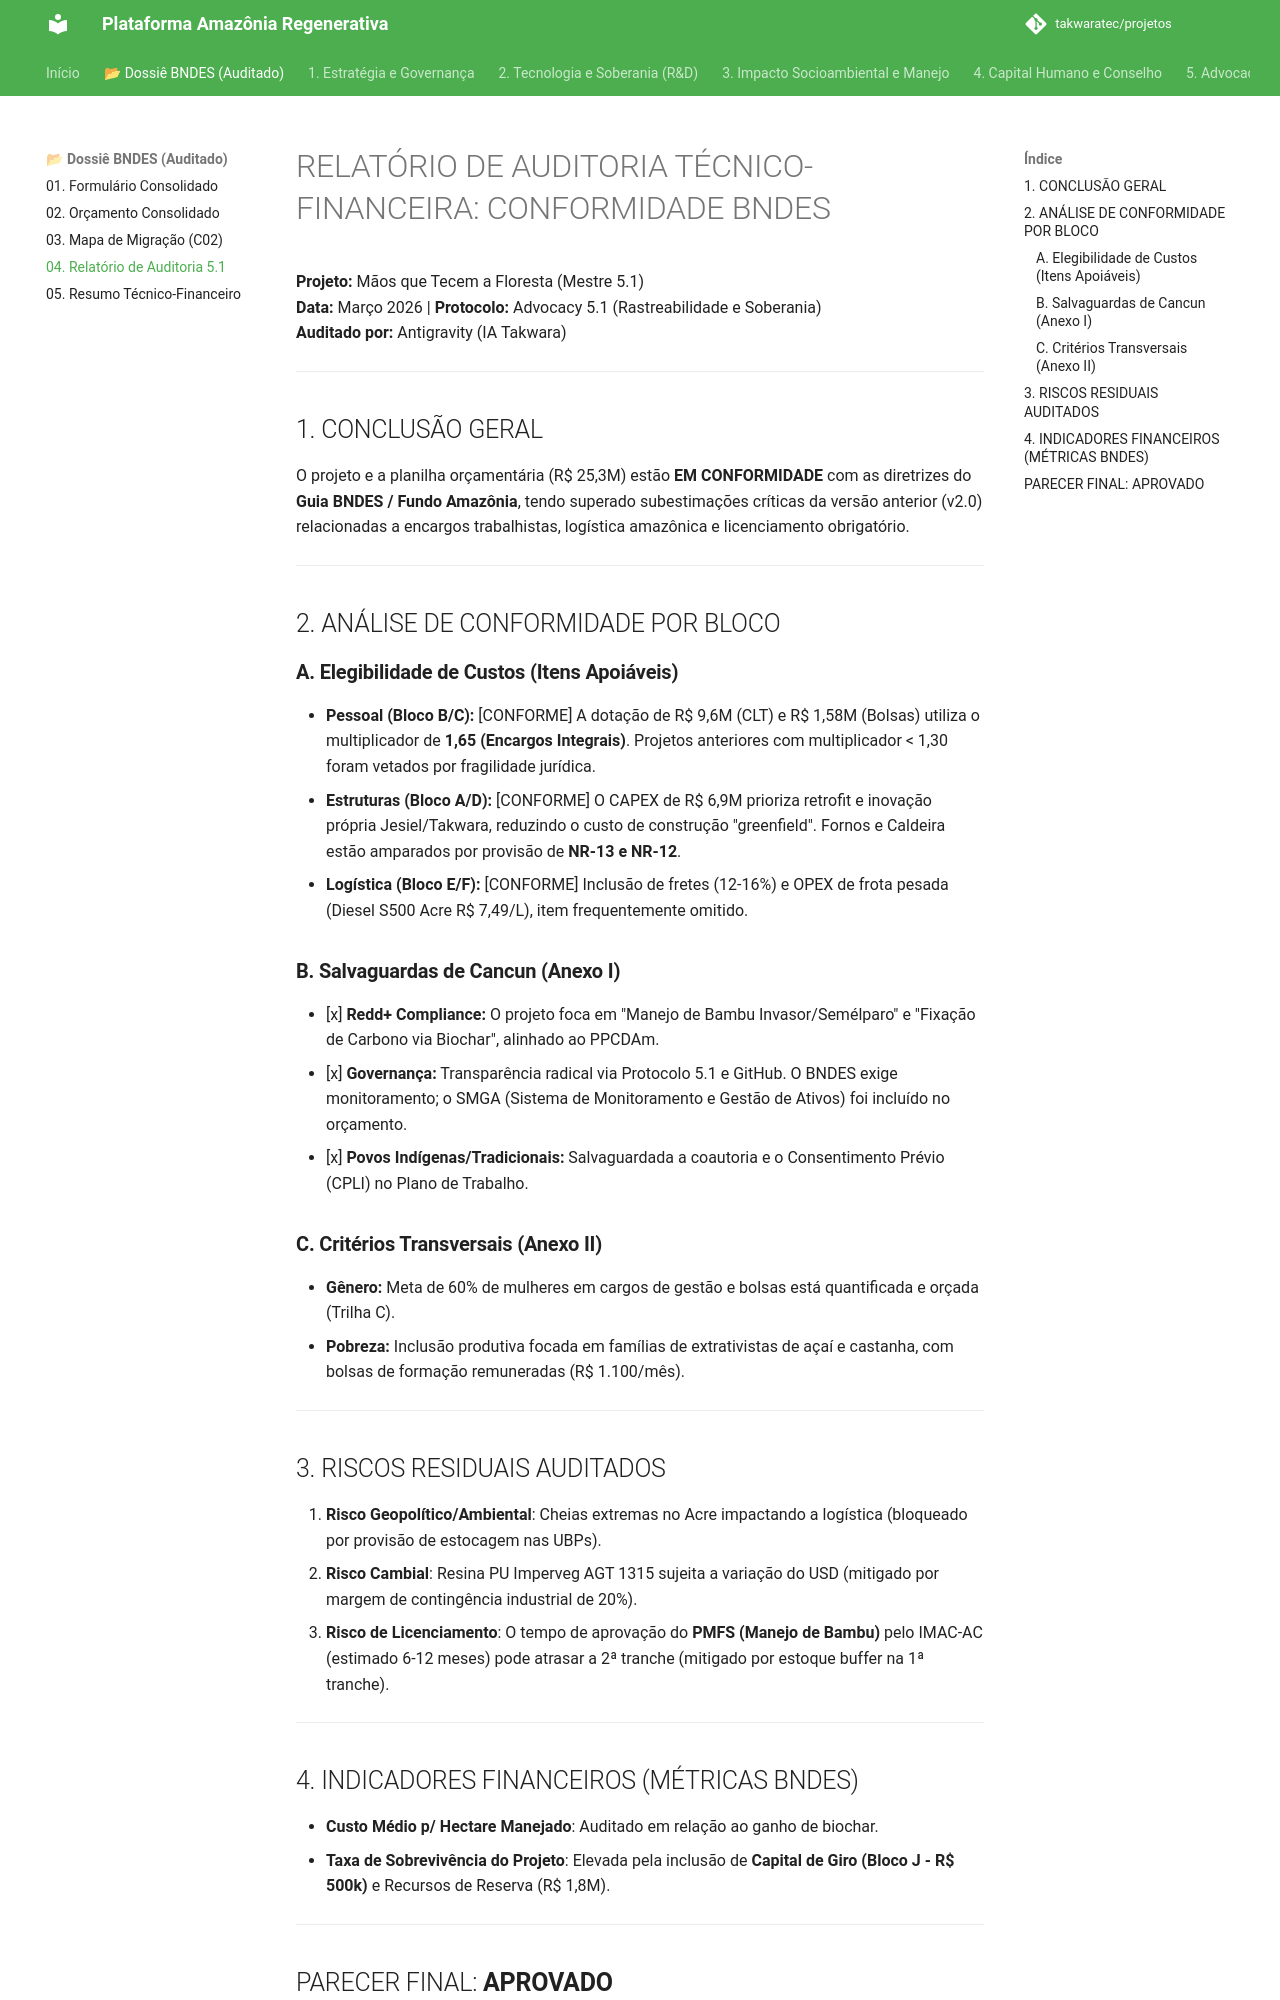

repository: takwaratec/projetos · page: 09_DOSSIE_BNDES/06_RELATORIO_AUDITORIA_5.1/index.html · generator: mkdocs

# RELATÓRIO DE AUDITORIA TÉCNICO-FINANCEIRA: CONFORMIDADE BNDES
**Projeto:** Mãos que Tecem a Floresta (Mestre 5.1)  
**Data:** Março 2026 | **Protocolo:** Advocacy 5.1 (Rastreabilidade e Soberania)  
**Auditado por:** Antigravity (IA Takwara)

---

## 1. CONCLUSÃO GERAL
O projeto e a planilha orçamentária (R$ 25,3M) estão **EM CONFORMIDADE** com as diretrizes do **Guia BNDES / Fundo Amazônia**, tendo superado subestimações críticas da versão anterior (v2.0) relacionadas a encargos trabalhistas, logística amazônica e licenciamento obrigatório.

---

## 2. ANÁLISE DE CONFORMIDADE POR BLOCO

### **A. Elegibilidade de Custos (Itens Apoiáveis)**
- **Pessoal (Bloco B/C):** [CONFORME] A dotação de R$ 9,6M (CLT) e R$ 1,58M (Bolsas) utiliza o multiplicador de **1,65 (Encargos Integrais)**. Projetos anteriores com multiplicador < 1,30 foram vetados por fragilidade jurídica.
- **Estruturas (Bloco A/D):** [CONFORME] O CAPEX de R$ 6,9M prioriza retrofit e inovação própria Jesiel/Takwara, reduzindo o custo de construção "greenfield". Fornos e Caldeira estão amparados por provisão de **NR-13 e NR-12**.
- **Logística (Bloco E/F):** [CONFORME] Inclusão de fretes (12-16%) e OPEX de frota pesada (Diesel S500 Acre R$ 7,49/L), item frequentemente omitido.

### **B. Salvaguardas de Cancun (Anexo I)**
- [x] **Redd+ Compliance:** O projeto foca em "Manejo de Bambu Invasor/Semélparo" e "Fixação de Carbono via Biochar", alinhado ao PPCDAm.
- [x] **Governança:** Transparência radical via Protocolo 5.1 e GitHub. O BNDES exige monitoramento; o SMGA (Sistema de Monitoramento e Gestão de Ativos) foi incluído no orçamento.
- [x] **Povos Indígenas/Tradicionais:** Salvaguardada a coautoria e o Consentimento Prévio (CPLI) no Plano de Trabalho.

### **C. Critérios Transversais (Anexo II)**
- **Gênero:** Meta de 60% de mulheres em cargos de gestão e bolsas está quantificada e orçada (Trilha C).
- **Pobreza:** Inclusão produtiva focada em famílias de extrativistas de açaí e castanha, com bolsas de formação remuneradas (R$ 1.100/mês).

---

## 3. RISCOS RESIDUAIS AUDITADOS
1. **Risco Geopolítico/Ambiental**: Cheias extremas no Acre impactando a logística (bloqueado por provisão de estocagem nas UBPs).
2. **Risco Cambial**: Resina PU Imperveg AGT 1315 sujeita a variação do USD (mitigado por margem de contingência industrial de 20%).
3. **Risco de Licenciamento**: O tempo de aprovação do **PMFS (Manejo de Bambu)** pelo IMAC-AC (estimado 6-12 meses) pode atrasar a 2ª tranche (mitigado por estoque buffer na 1ª tranche).

---
